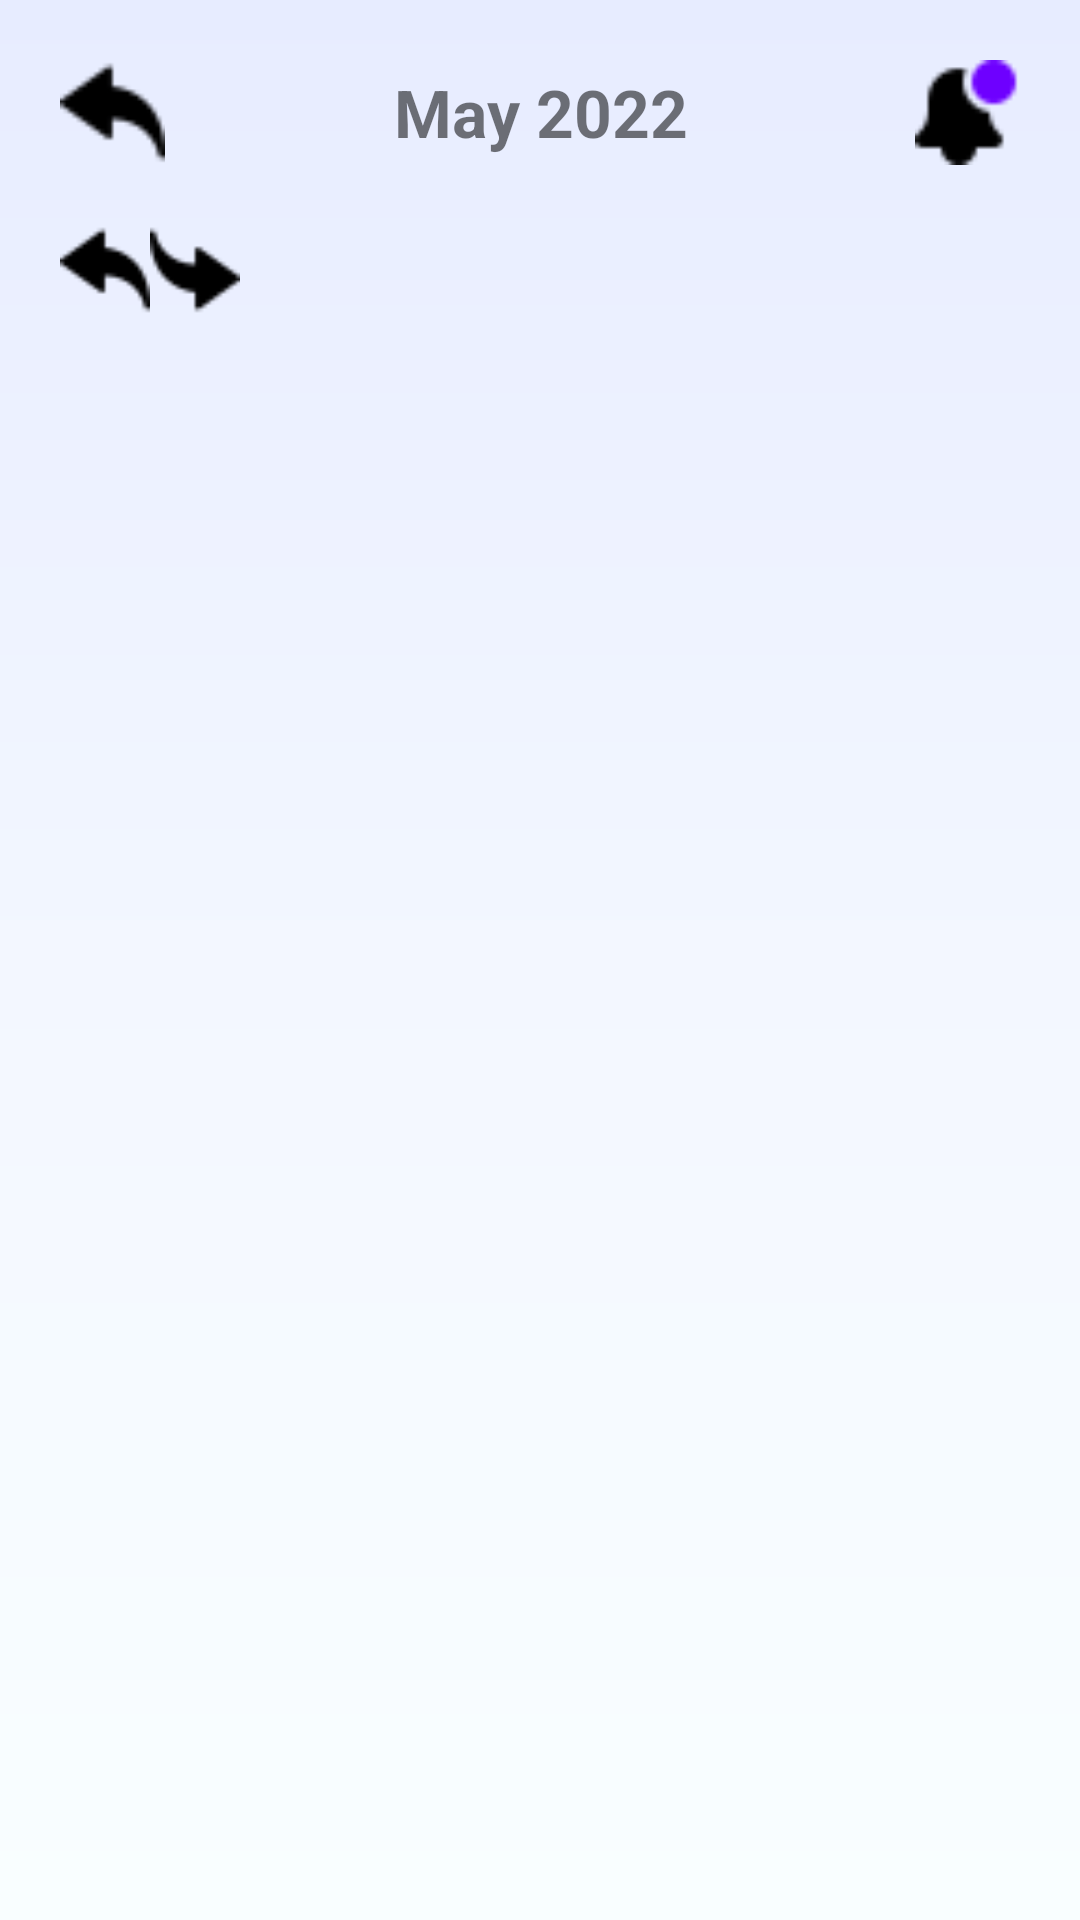

Write the Android layout XML for this screen, with the resource values it uses.
<!-- AndroidManifest.xml: application theme Theme.ITEMAD2Demo -->
<!-- res/layout/activity_calendar.xml -->
<?xml version="1.0" encoding="utf-8"?>
<LinearLayout xmlns:android="http://schemas.android.com/apk/res/android"
    android:layout_width="match_parent"
    android:layout_height="match_parent"
    android:orientation="vertical"
    android:background="@drawable/bg_main_gradient"
    android:padding="20dp">

    
    <LinearLayout
        android:orientation="horizontal"
        android:layout_width="match_parent"
        android:layout_height="wrap_content"
        android:gravity="center_vertical">

        <ImageView
            android:id="@+id/btnBack"
            android:src="@drawable/ic_back"
            android:layout_width="35dp"
            android:layout_height="35dp" />

        <TextView
            android:id="@+id/textMonthTitle"
            android:text="May 2022"
            android:textSize="22sp"
            android:textStyle="bold"
            android:layout_width="0dp"
            android:layout_height="wrap_content"
            android:layout_weight="1"
            android:gravity="center" />

        <ImageView
            android:src="@drawable/ic_profile"
            android:layout_width="35dp"
            android:layout_height="35dp" />

    </LinearLayout>

    
    <LinearLayout
        android:layout_width="match_parent"
        android:layout_height="wrap_content"
        android:orientation="horizontal"
        android:gravity="space-between"
        android:layout_marginTop="20dp">

        <ImageView
            android:id="@+id/btnPrevMonth"
            android:layout_width="30dp"
            android:layout_height="30dp"
            android:src="@drawable/ic_back" />

        <ImageView
            android:id="@+id/btnNextMonth"
            android:layout_width="30dp"
            android:layout_height="30dp"
            android:rotation="180"
            android:src="@drawable/ic_back" />

    </LinearLayout>

    
    <androidx.recyclerview.widget.RecyclerView
        android:id="@+id/recyclerCalendar"
        android:layout_width="match_parent"
        android:layout_height="match_parent"
        android:layout_marginTop="20dp" />

</LinearLayout>
<!-- resources referenced by this layout -->
<resources>
  <!-- drawable bg_main_gradient (drawable) -->
  <?xml version="1.0" encoding="utf-8"?>
  <shape xmlns:android="http://schemas.android.com/apk/res/android">
      <gradient
          android:startColor="#F9FEFF"
          android:centerColor="#F3F7FF"
          android:endColor="#E7ECFF"
          android:angle="90" />
  </shape>
  <!-- drawable ic_back: png bitmap (drawable, 424 bytes) -->
  <!-- drawable ic_profile: png bitmap (drawable, 493 bytes) -->
  <style name="Theme.ITEMAD2Demo" parent="Theme.MaterialComponents.DayNight.NoActionBar">
          
          <item name="colorPrimary">@color/purple_500</item>
          <item name="colorPrimaryVariant">@color/purple_700</item>
          <item name="colorOnPrimary">@color/white</item>
          
          <item name="colorSecondary">@color/teal_200</item>
          <item name="colorSecondaryVariant">@color/teal_700</item>
          <item name="colorOnSecondary">@color/black</item>
          
          <item name="android:statusBarColor">?attr/colorPrimaryVariant</item>
          
      </style>
  <color name="purple_500">#EFE8FF</color>
  <color name="purple_700">#EFE8FF</color>
  <color name="white">#FFFFFFFF</color>
  <color name="teal_200">#FF03DAC5</color>
  <color name="teal_700">#FF018786</color>
  <color name="black">#FF000000</color>
</resources>
